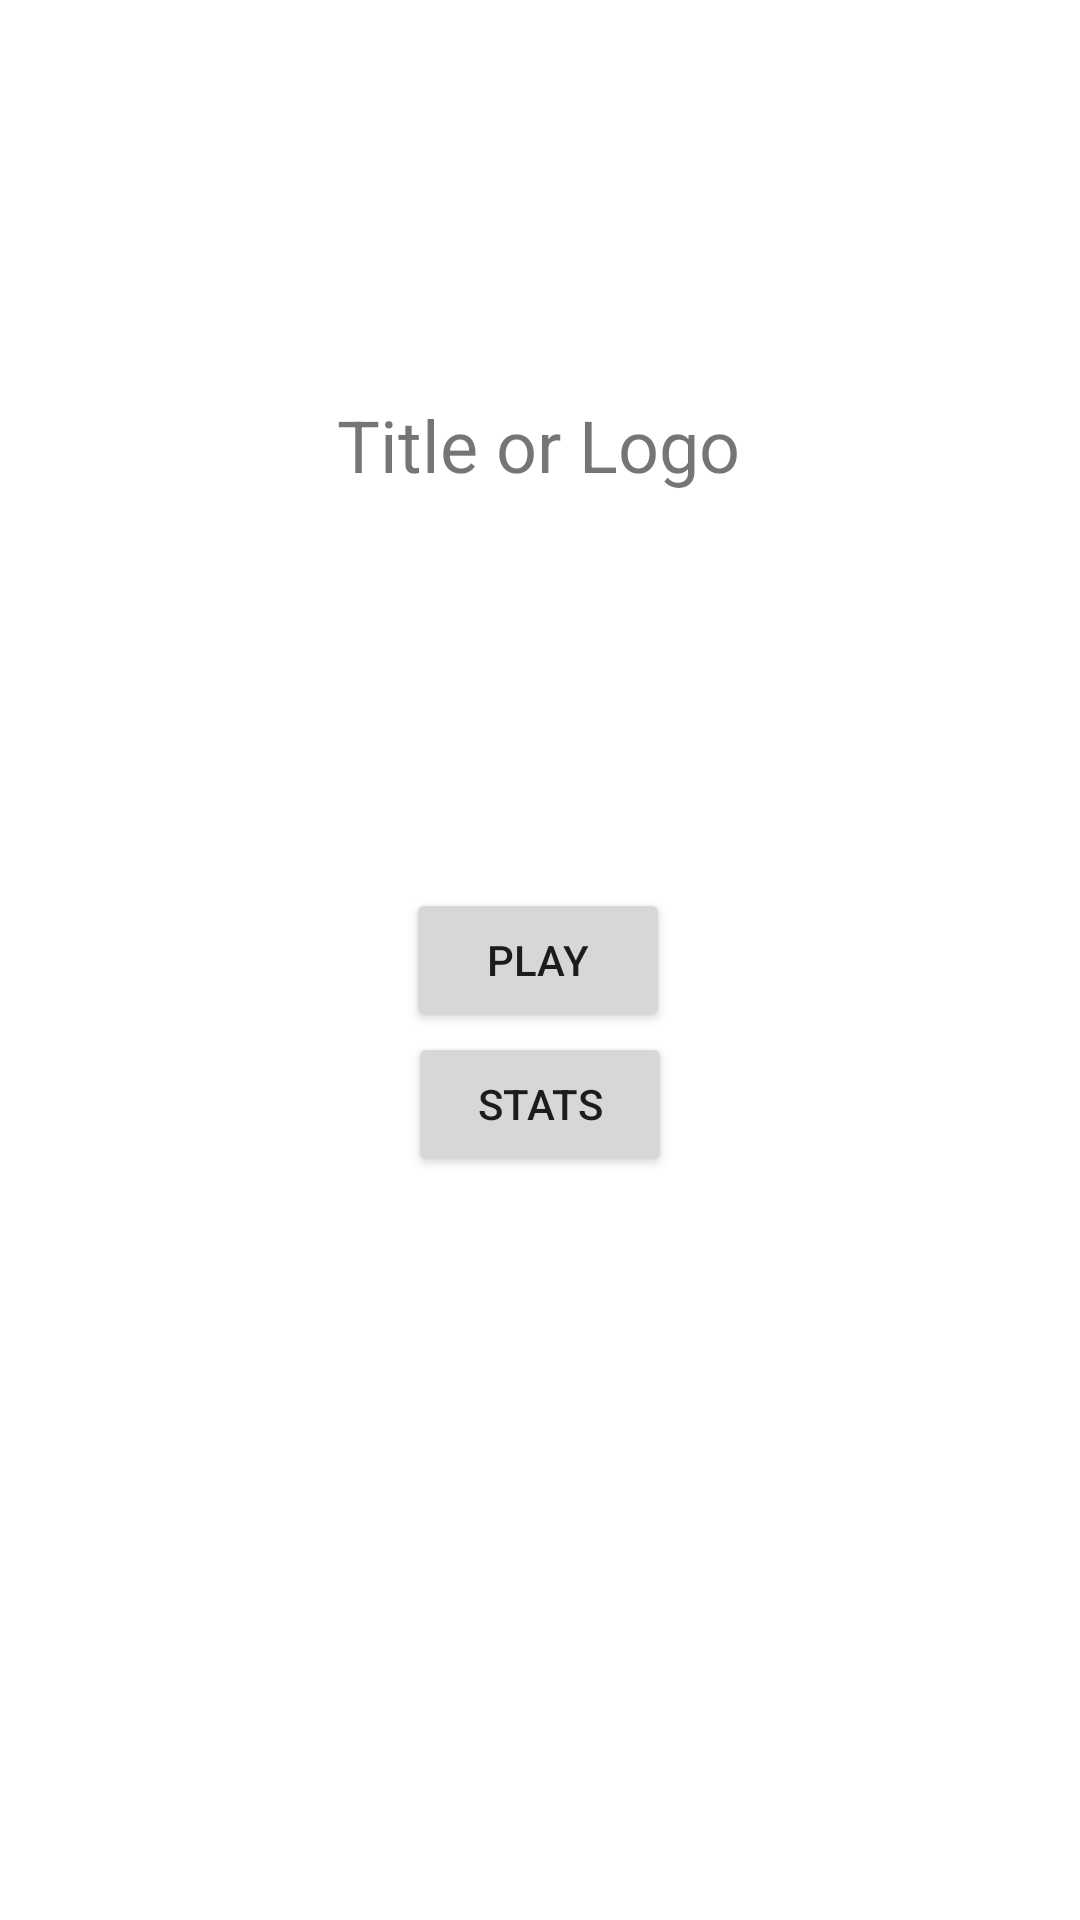

The Android layout XML behind this screen, and the referenced resources:
<!-- AndroidManifest.xml: application theme Theme.357Project -->
<!-- res/layout/activity_main.xml -->
<?xml version="1.0" encoding="utf-8"?>
<androidx.constraintlayout.widget.ConstraintLayout xmlns:android="http://schemas.android.com/apk/res/android"
    xmlns:app="http://schemas.android.com/apk/res-auto"
    xmlns:tools="http://schemas.android.com/tools"
    android:layout_width="match_parent"
    android:layout_height="match_parent"
    tools:context=".MainActivity">

    <TextView
        android:id="@+id/textView"
        android:layout_width="wrap_content"
        android:layout_height="wrap_content"
        android:text="Title or Logo"
        android:textSize="24sp"
        app:layout_constraintBottom_toTopOf="@+id/playButton"
        app:layout_constraintEnd_toEndOf="parent"
        app:layout_constraintHorizontal_bias="0.498"
        app:layout_constraintStart_toStartOf="parent"
        app:layout_constraintTop_toTopOf="parent" />

    <Button
        android:id="@+id/playButton"
        android:layout_width="wrap_content"
        android:layout_height="wrap_content"
        android:text="Play"
        app:layout_constraintBottom_toBottomOf="parent"
        app:layout_constraintEnd_toEndOf="parent"
        app:layout_constraintHorizontal_bias="0.498"
        app:layout_constraintStart_toStartOf="parent"
        app:layout_constraintTop_toTopOf="parent" />

    <Button
        android:id="@+id/statsButton"
        android:layout_width="wrap_content"
        android:layout_height="wrap_content"
        android:text="Stats"
        app:layout_constraintEnd_toEndOf="parent"
        app:layout_constraintStart_toStartOf="parent"
        app:layout_constraintTop_toBottomOf="@+id/playButton" />

</androidx.constraintlayout.widget.ConstraintLayout>
<!-- resources referenced by this layout -->
<resources>
  <style name="Theme.357Project" parent="Theme.MaterialComponents.DayNight.DarkActionBar">
          
          <item name="colorPrimary">@color/dark_gray</item>
          <item name="colorPrimaryVariant">@color/darkish_gray</item>
          <item name="colorOnPrimary">@color/kelly_green</item>
          
          <item name="colorSecondary">@color/dark_gray</item>
          <item name="colorSecondaryVariant">@color/darkish_gray</item>
          <item name="colorOnSecondary">@color/kelly_green</item>
          
          <item name="android:statusBarColor">?attr/colorPrimaryVariant</item>
          
      </style>
  <color name="dark_gray">#242526</color>
  <color name="darkish_gray">#686868</color>
  <color name="kelly_green">#4CBB17</color>
</resources>
